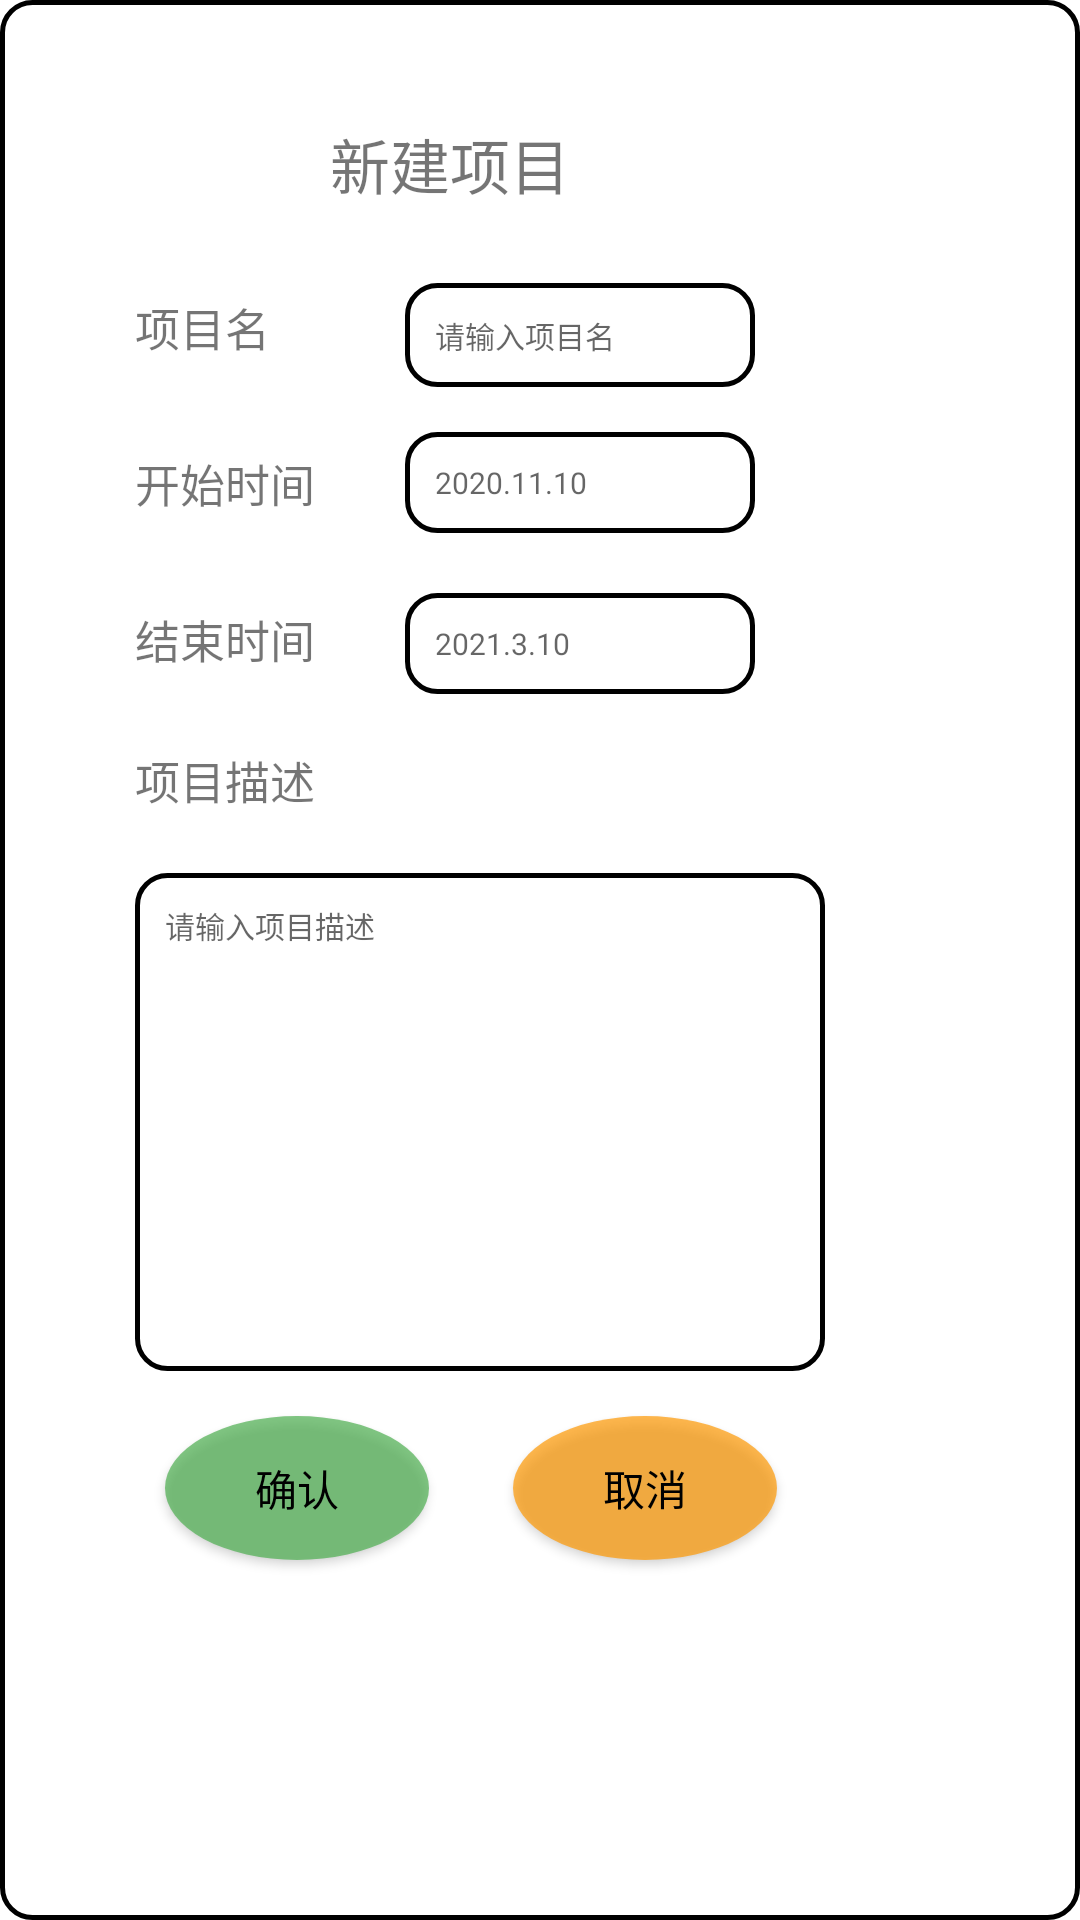

Write the Android layout XML for this screen, with the resource values it uses.
<!-- AndroidManifest.xml: application theme AppTheme -->
<!-- res/layout/activity_add_project.xml -->
<?xml version="1.0" encoding="utf-8"?>
<androidx.constraintlayout.widget.ConstraintLayout xmlns:android="http://schemas.android.com/apk/res/android"
    xmlns:app="http://schemas.android.com/apk/res-auto"
    xmlns:tools="http://schemas.android.com/tools"
    android:layout_width="wrap_content"
    android:layout_height="wrap_content"
    android:background="@drawable/rounded_edittext"

    tools:context="com.example.concerto.activity.AddProjectActivity">

    <TextView
        android:id="@+id/TitleTextView"
        android:layout_width="wrap_content"
        android:layout_height="wrap_content"
        android:layout_marginStart="100dp"
        android:layout_marginLeft="100dp"
        android:layout_marginTop="30dp"
        android:text="新建项目"
        android:textSize="20sp"
        app:layout_constraintStart_toStartOf="parent"
        app:layout_constraintTop_toTopOf="parent" />

    <TextView
        android:id="@+id/ProjectNameTextView"
        android:layout_width="wrap_content"
        android:layout_height="wrap_content"
        android:layout_marginStart="35dp"
        android:layout_marginLeft="35dp"
        android:layout_marginTop="88dp"
        android:text="项目名"
        android:textSize="15sp"
        app:layout_constraintStart_toStartOf="parent"
        app:layout_constraintTop_toTopOf="parent" />

    <TextView
        android:id="@+id/BeginTextView"
        android:layout_width="wrap_content"
        android:layout_height="wrap_content"
        android:layout_marginStart="35dp"
        android:layout_marginLeft="35dp"
        android:layout_marginTop="30dp"
        android:text="开始时间"
        android:textSize="15sp"
        app:layout_constraintStart_toStartOf="parent"
        app:layout_constraintTop_toBottomOf="@+id/ProjectNameTextView" />

    <TextView
        android:id="@+id/EndTextView"
        android:layout_width="wrap_content"
        android:layout_height="wrap_content"
        android:layout_marginStart="35dp"
        android:layout_marginLeft="35dp"
        android:layout_marginTop="30dp"
        android:text="结束时间"
        android:textSize="15sp"
        app:layout_constraintStart_toStartOf="parent"
        app:layout_constraintTop_toBottomOf="@+id/BeginTextView" />

    <TextView
        android:id="@+id/ProjectDescriptionTextView"
        android:layout_width="wrap_content"
        android:layout_height="wrap_content"
        android:layout_marginStart="35dp"
        android:layout_marginLeft="35dp"
        android:layout_marginTop="25dp"
        android:text="项目描述"
        android:textSize="15sp"
        app:layout_constraintStart_toStartOf="parent"
        app:layout_constraintTop_toBottomOf="@+id/EndTextView" />

    <EditText
        android:id="@+id/ProjectNameEditText"
        android:layout_width="wrap_content"
        android:layout_height="wrap_content"
        android:layout_marginStart="45dp"
        android:layout_marginLeft="45dp"
        android:layout_marginTop="25dp"
        android:background="@drawable/rounded_edittext"
        android:ems="10"
        android:hint="请输入项目名"
        android:inputType="textPersonName"
        android:textSize="10sp"
        app:layout_constraintStart_toEndOf="@+id/ProjectNameTextView"
        app:layout_constraintTop_toBottomOf="@+id/TitleTextView" />

    <Button
        android:id="@+id/ProjectConfrimButton"
        android:layout_width="wrap_content"
        android:layout_height="wrap_content"
        android:layout_marginStart="45dp"
        android:layout_marginLeft="45dp"
        android:layout_marginTop="15dp"
        android:background="@drawable/rounded_btn"
        android:text="确认"
        android:textColor="@color/black"
        app:backgroundTint="#D54CAF50"
        app:layout_constraintStart_toStartOf="parent"
        app:layout_constraintTop_toBottomOf="@+id/ProjectDescriptionEditText" />

    <EditText
        android:id="@+id/BeginEditText"
        android:layout_width="wrap_content"
        android:layout_height="wrap_content"
        android:layout_marginStart="30dp"
        android:layout_marginLeft="30dp"
        android:layout_marginTop="15dp"
        android:background="@drawable/rounded_edittext"
        android:ems="10"
        android:focusable="false"
        android:hint="2020.11.10"
        android:inputType="textPersonName"
        android:textSize="10sp"
        app:layout_constraintStart_toEndOf="@+id/BeginTextView"
        app:layout_constraintTop_toBottomOf="@+id/ProjectNameEditText" />

    <EditText
        android:id="@+id/EndEditText"
        android:layout_width="wrap_content"
        android:layout_height="wrap_content"
        android:layout_marginStart="30dp"
        android:layout_marginLeft="30dp"
        android:layout_marginTop="20dp"
        android:background="@drawable/rounded_edittext"
        android:ems="10"
        android:hint="2021.3.10"
        android:focusable="false"
        android:inputType="textPersonName"
        android:textSize="10sp"
        app:layout_constraintStart_toEndOf="@+id/EndTextView"
        app:layout_constraintTop_toBottomOf="@+id/BeginEditText" />

    <EditText
        android:id="@+id/ProjectDescriptionEditText"
        android:layout_width="230dp"
        android:layout_height="166dp"
        android:layout_marginStart="35dp"
        android:layout_marginLeft="35dp"
        android:layout_marginTop="20dp"
        android:background="@drawable/rounded_edittext"
        android:ems="10"
        android:gravity="top"
        android:hint="请输入项目描述"
        android:inputType="textMultiLine"
        android:minLines="7"
        android:textSize="10sp"
        app:layout_constraintStart_toStartOf="parent"
        app:layout_constraintTop_toBottomOf="@+id/ProjectDescriptionTextView" />

    <Button
        android:id="@+id/ProjectCancelButton"
        android:layout_width="wrap_content"
        android:layout_height="wrap_content"
        android:layout_marginStart="28dp"
        android:layout_marginLeft="28dp"
        android:layout_marginTop="15dp"
        android:background="@drawable/rounded_btn"
        android:text="取消"
        android:textColor="@color/black"
        app:backgroundTint="#D3FF9800"
        app:layout_constraintStart_toEndOf="@+id/ProjectConfrimButton"
        app:layout_constraintTop_toBottomOf="@+id/ProjectDescriptionEditText" />

</androidx.constraintlayout.widget.ConstraintLayout>
<!-- resources referenced by this layout -->
<resources>
  <!-- drawable rounded_btn (drawable) -->
  <?xml version="1.0" encoding="utf-8"?>
  <shape xmlns:android="http://schemas.android.com/apk/res/android" android:shape="oval">
  
      
      <corners android:radius="1dp"/>
      
      <solid android:color="#D54CAF50"/>
  
  </shape>
  <!-- drawable rounded_edittext (drawable) -->
  <?xml version="1.0" encoding="utf-8"?>
  <shape xmlns:android="http://schemas.android.com/apk/res/android"
      android:shape="rectangle">
  
      
      <corners android:radius="10dip" />
      
      <padding
          android:left="10dp"
          android:top="10dp"
          android:right="10dp"
          android:bottom="10dp"
          />
      
      <stroke
          android:width="5px"
          android:color="@color/black" />
      
      <solid android:color="#FFF"></solid>
  </shape>
  <!-- not gathered from this repository: default colours our renderer supplied (Android Studio template values) -->
  <color name="black">#FF000000</color>
</resources>
